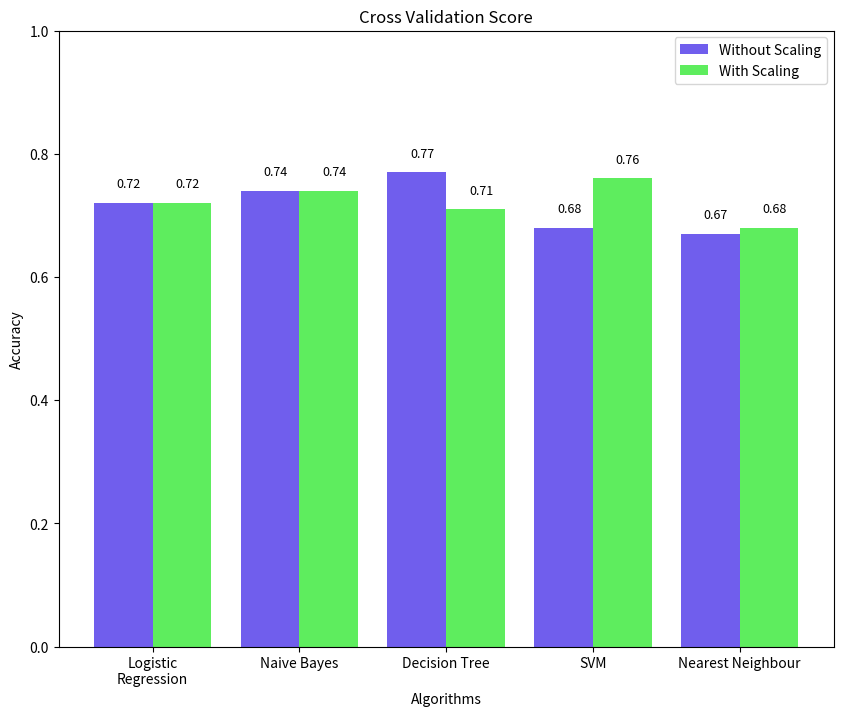
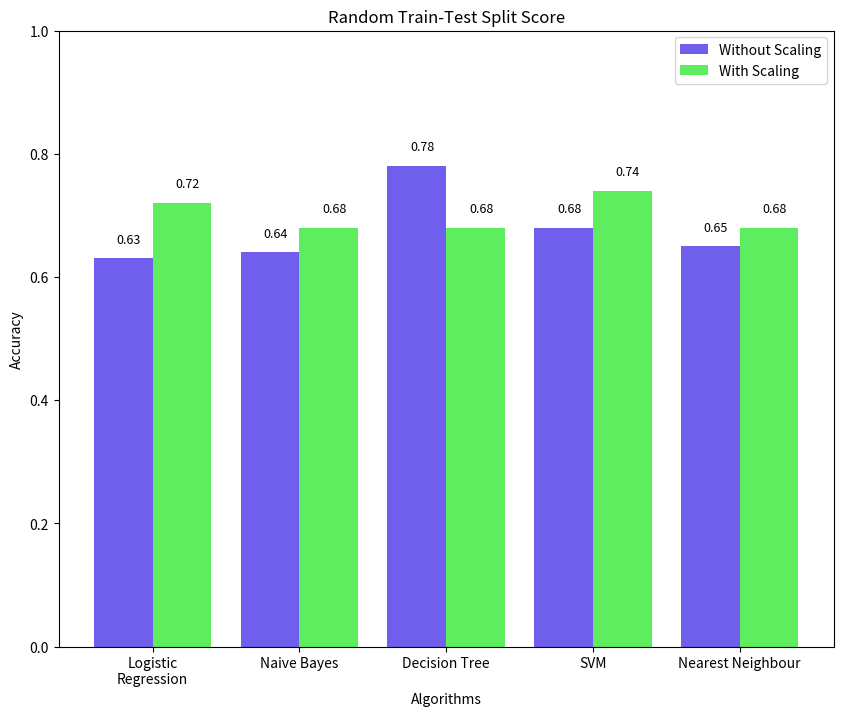
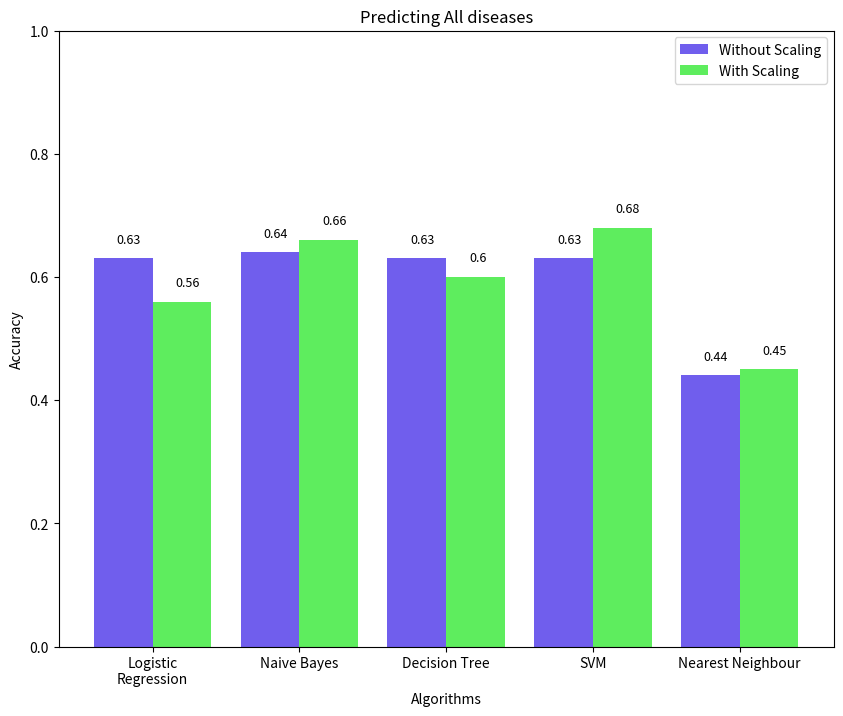

Here is the Python script that generated these plots, in order:
import matplotlib.pyplot as plt
import numpy as np

##*************************** Cross Validation Score *******************************
n_groups = 5
algo_names = ['Logistic\nRegression', 'Naive Bayes', 'Decision Tree', "SVM", "Nearest Neighbour"]
score_wos = [0.72, 0.74, 0.77, 0.68, 0.67]
score_ws = [0.72, 0.74, 0.71, 0.76, 0.68]
index = np.arange(n_groups)
barWidth =0.4

plt.figure(figsize=(10, 8))
plt.ylim(0, 1) 
plt.xlabel('Algorithms')
plt.ylabel('Accuracy')
plt.title('Cross Validation Score')
# Text on the top of each barplot
for i in range(5):
	plt.text(x = i-0.045 , y = score_wos[i]+0.025, s = score_wos[i], size = 9)
	plt.text(x = i-0.045+barWidth , y = score_ws[i]+0.025, s = score_ws[i], size = 9) 
plt.xticks(index + (barWidth/2), algo_names)

plt.bar(algo_names, score_wos, width = barWidth, color = (0.2,0.1,0.9,0.7), label='Without Scaling')
plt.bar(index+barWidth, score_ws, width = barWidth, color = (0.1,0.9,0.1,0.7), label='With Scaling')
plt.legend()
plt.show()

##*************************** Random Train-Test Split Score *******************************
score_wos = [0.63, 0.64, 0.78, 0.68, 0.65]
score_ws = [0.72, 0.68, 0.68, 0.74, 0.68]

plt.figure(figsize=(10, 8))
plt.ylim(0, 1) 
plt.xlabel('Algorithms')
plt.ylabel('Accuracy')
plt.title('Random Train-Test Split Score')
# Text on the top of each barplot
for i in range(5):
	plt.text(x = i-0.045 , y = score_wos[i]+0.025, s = score_wos[i], size = 9)
	plt.text(x = i-0.045+barWidth , y = score_ws[i]+0.025, s = score_ws[i], size = 9) 
plt.xticks(index + (barWidth/2), algo_names)

plt.bar(algo_names, score_wos, width = barWidth, color = (0.2,0.1,0.9,0.7), label='Without Scaling')
plt.bar(index+barWidth, score_ws, width = barWidth, color = (0.1,0.9,0.1,0.7), label='With Scaling')
plt.legend()
plt.show()
##*************************** Predicting all diseases CV score *******************************
score_wos = [0.63, 0.64, 0.63, 0.63, 0.44]
score_ws = [0.56, 0.66, 0.60, 0.68, 0.45]

plt.figure(figsize=(10, 8))
plt.ylim(0, 1) 
plt.xlabel('Algorithms')
plt.ylabel('Accuracy')
plt.title('Predicting All diseases')
# Text on the top of each barplot
for i in range(5):
	plt.text(x = i-0.045 , y = score_wos[i]+0.025, s = score_wos[i], size = 9)
	plt.text(x = i-0.045+barWidth , y = score_ws[i]+0.025, s = score_ws[i], size = 9) 
plt.xticks(index + (barWidth/2), algo_names)

plt.bar(algo_names, score_wos, width = barWidth, color = (0.2,0.1,0.9,0.7), label='Without Scaling')
plt.bar(index+barWidth, score_ws, width = barWidth, color = (0.1,0.9,0.1,0.7), label='With Scaling')
plt.legend()
plt.show()





